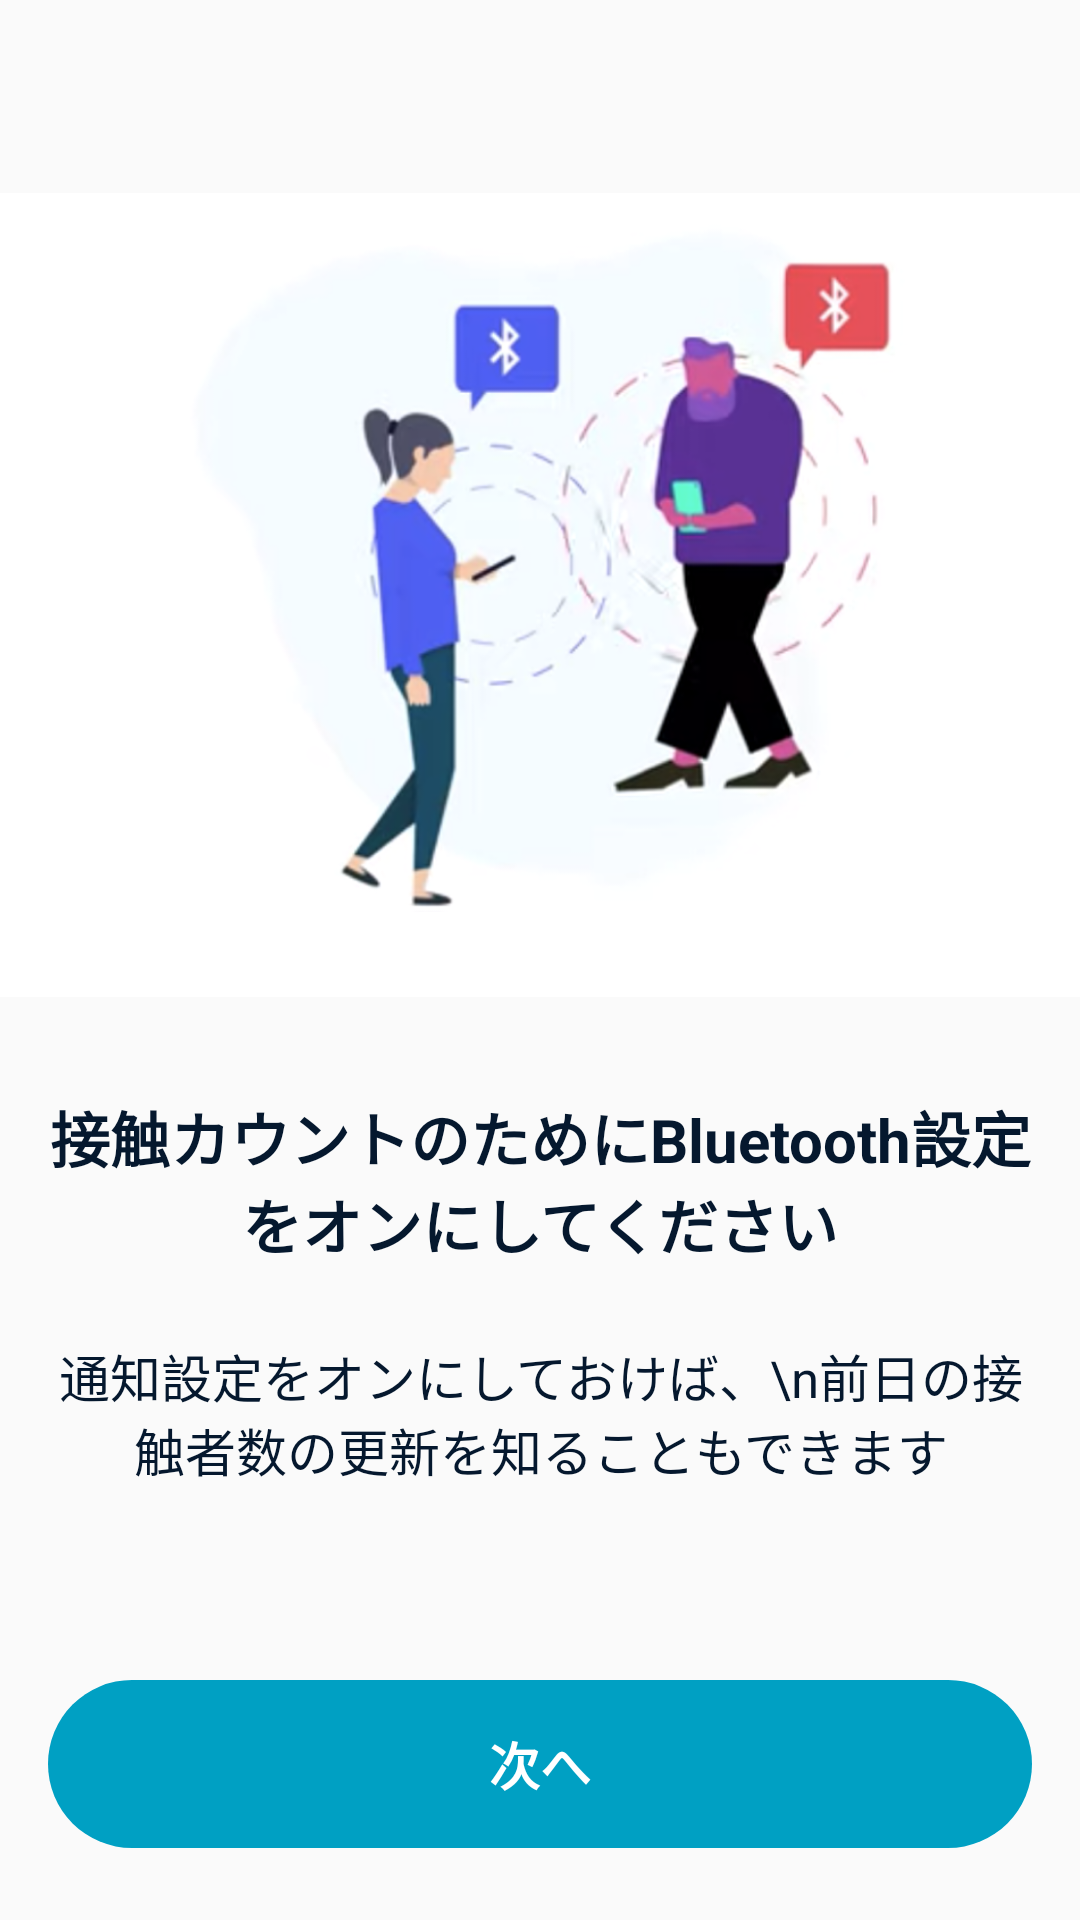

Produce the Android XML layout that renders to this screen, including the resource entries it uses.
<!-- AndroidManifest.xml: application theme AppTheme -->
<!-- res/layout/fragment_ble_permission_setting.xml -->
<?xml version="1.0" encoding="utf-8"?>
<RelativeLayout
    xmlns:android="http://schemas.android.com/apk/res/android"
    android:layout_width="match_parent"
    android:layout_height="match_parent">

    <RelativeLayout
        android:layout_width="match_parent"
        android:layout_height="match_parent"
        android:layout_above="@+id/nextButton">

        <LinearLayout
            android:layout_width="match_parent"
            android:layout_height="wrap_content"
            android:layout_centerVertical="true"
            android:orientation="vertical">

            <ImageView
                android:layout_width="match_parent"
                android:layout_height="wrap_content"
                android:src="@drawable/img_permission_ble"
                android:adjustViewBounds="true"/>

            <TextView
                android:layout_width="match_parent"
                android:layout_height="wrap_content"
                android:layout_marginTop="32dp"
                android:layout_marginStart="16dp"
                android:layout_marginEnd="16dp"
                android:gravity="center"
                android:textColor="@color/colorTextBlack"
                android:textStyle="bold"
                android:textSize="20sp"
                android:text="接触カウントのためにBluetooth設定をオンにしてください"/>

            <TextView
                android:layout_width="match_parent"
                android:layout_height="wrap_content"
                android:layout_marginTop="24dp"
                android:layout_marginStart="16dp"
                android:layout_marginEnd="16dp"
                android:gravity="center"
                android:textColor="@color/colorTextBlack"
                android:textSize="17sp"
                android:text="通知設定をオンにしておけば、\n前日の接触者数の更新を知ることもできます" />

        </LinearLayout>

    </RelativeLayout>

    <Button style="@style/ExecuteButton"
        android:id="@+id/nextButton"
        android:layout_width="match_parent"
        android:layout_alignParentBottom="true"
        android:layout_marginBottom="24dp"
        android:layout_marginStart="16dp"
        android:layout_marginEnd="16dp"
        android:text="次へ"/>

</RelativeLayout>
<!-- resources referenced by this layout -->
<resources>
  <color name="colorTextBlack">#05182E</color>
  <!-- drawable img_permission_ble: png bitmap (drawable-hdpi, 66054 bytes) -->
  <style name="ExecuteButton" parent="Widget.AppCompat.Button">
          <item name="android:layout_height">56dp</item>
          <item name="android:textAllCaps">false</item>
          <item name="android:textSize">17sp</item>
          <item name="android:textStyle">bold</item>
          <item name="android:stateListAnimator">@null</item>
          <item name="android:background">@drawable/ripple_button_execute</item>
          <item name="android:textColor">@color/colorExecuteButtonText</item>
      </style>
  <style name="AppTheme" parent="Theme.AppCompat.Light.NoActionBar">
          
          <item name="colorPrimary">@color/colorPrimary</item>
          <item name="colorPrimaryDark">@color/colorPrimaryDark</item>
          <item name="colorAccent">@color/colorAccent</item>
      </style>
  <!-- drawable ripple_button_execute (drawable) -->
  <?xml version="1.0" encoding="utf-8"?>
  <ripple xmlns:android="http://schemas.android.com/apk/res/android"
      android:color="@color/colorExecuteButtonSelected">
      <item>
          <selector>
              <item android:state_enabled="false"
                  android:drawable="@drawable/frame_button_execute_disabled"/>
              <item android:drawable="@drawable/frame_button_execute"/>
          </selector>
      </item>
  </ripple>
  <color name="colorExecuteButtonText">#FFFFFF</color>
  <color name="colorPrimary">#FFFFFF</color>
  <color name="colorPrimaryDark">#000000</color>
  <color name="colorAccent">#00A0C3</color>
  <color name="colorExecuteButtonSelected">#035668</color>
  <!-- drawable frame_button_execute_disabled (drawable) -->
  <?xml version="1.0" encoding="utf-8"?>
  <layer-list xmlns:android="http://schemas.android.com/apk/res/android">
      <item>
          <shape android:shape="rectangle">
              <solid android:color="@color/colorExecuteButtonBgDisabled" />
              <corners android:radius="28dp" />
          </shape>
      </item>
  </layer-list>
  <!-- drawable frame_button_execute (drawable) -->
  <?xml version="1.0" encoding="utf-8"?>
  <layer-list xmlns:android="http://schemas.android.com/apk/res/android">
      <item>
          <shape android:shape="rectangle">
              <solid android:color="@color/colorExecuteButtonBg" />
              <corners android:radius="28dp" />
          </shape>
      </item>
  </layer-list>
  <color name="colorExecuteButtonBgDisabled">#D7D7D7</color>
  <color name="colorExecuteButtonBg">#00A0C3</color>
</resources>
